Dataset: dataset (GitHub, drgusimyth/diabetes_classifier). Classes: diabetic, healthy.

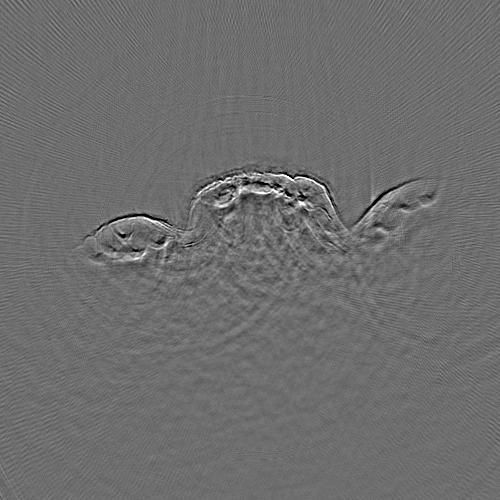
Label: diabetic

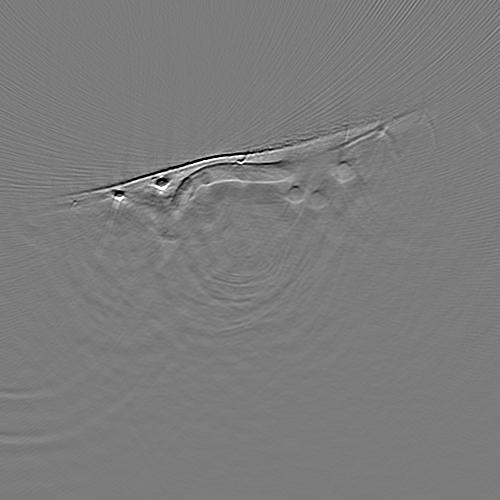
Label: healthy

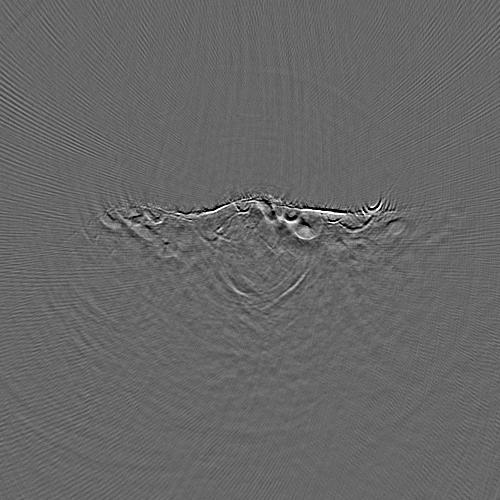
Label: diabetic

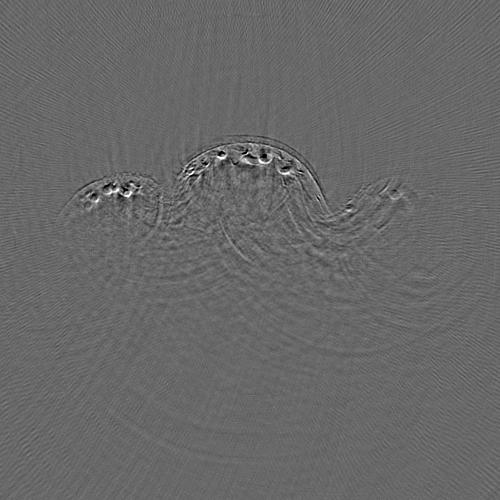
Label: healthy

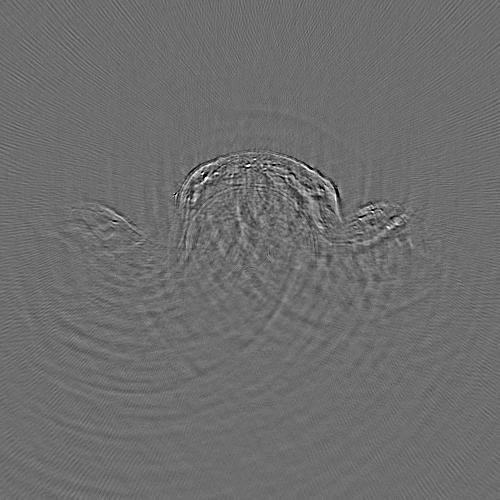
Label: diabetic

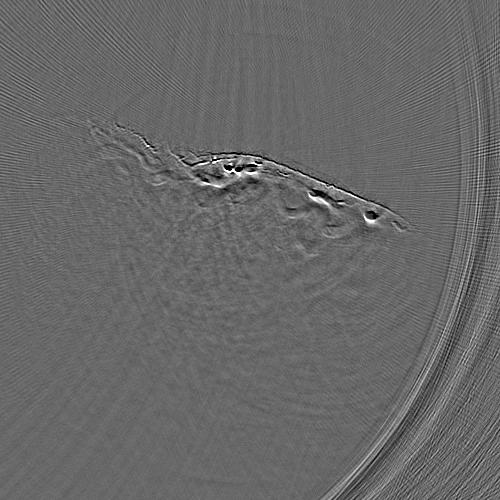
Label: healthy
